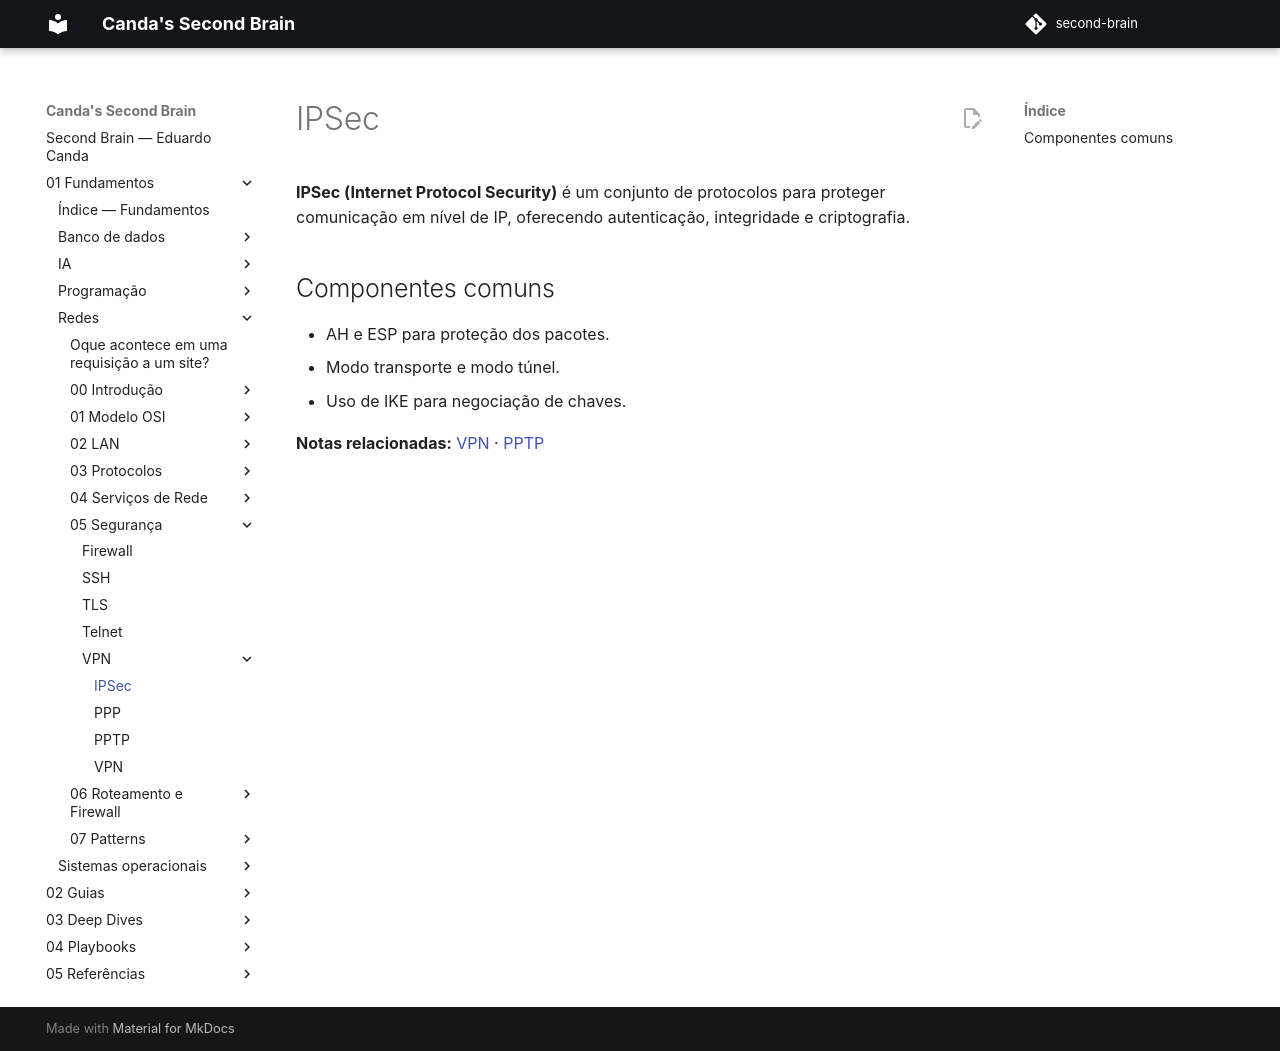

repository: EduardoCanda/second-brain · page: 01 - Fundamentos/Redes/05 - Segurança/VPN/IPSec/index.html · generator: mkdocs

# IPSec

> Nota criada automaticamente para resolver referência interna pendente.
